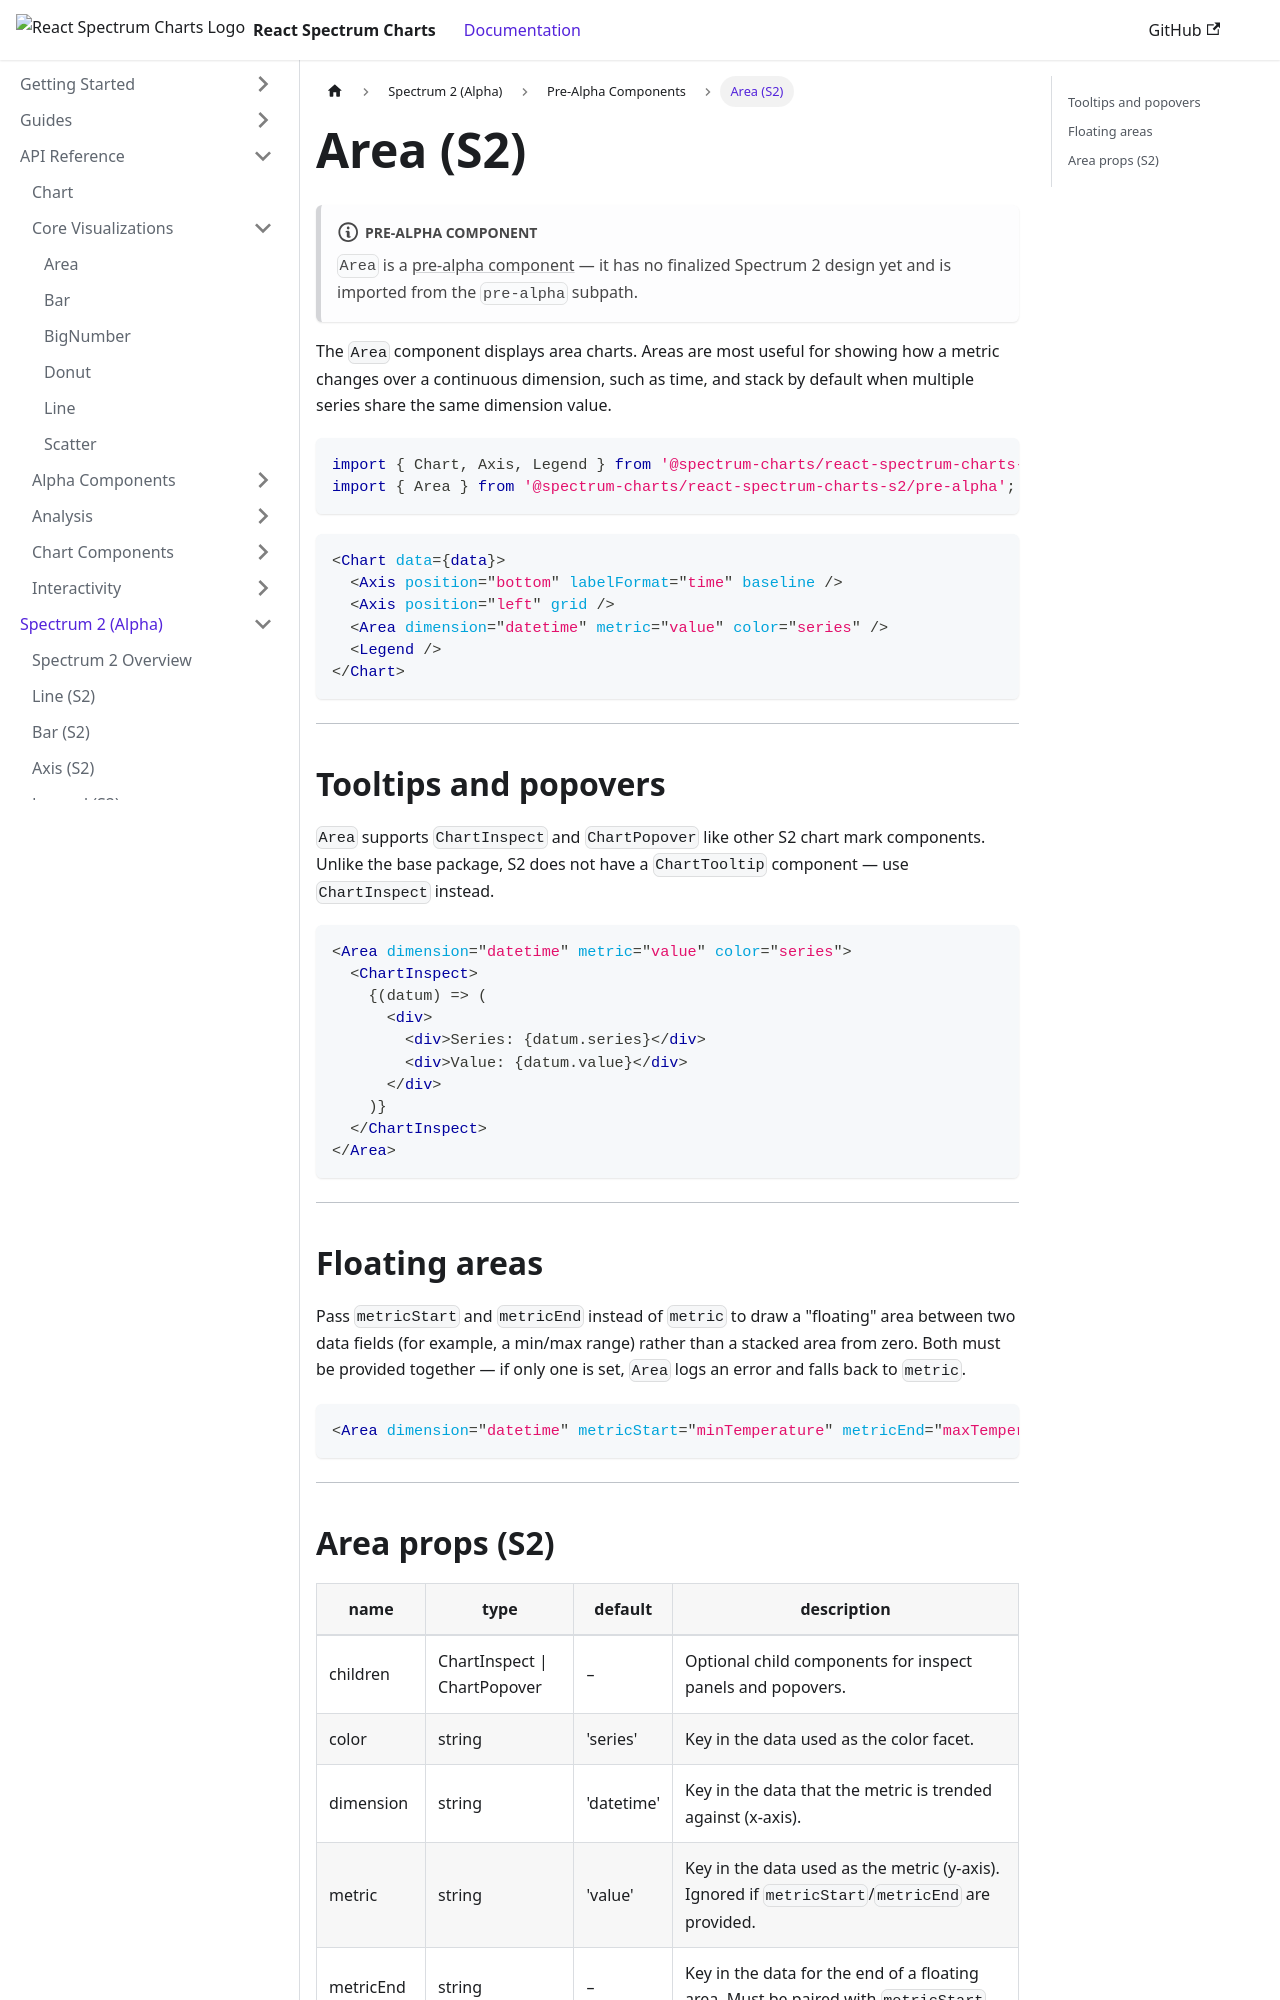

repository: adobe/react-spectrum-charts · page: docs/docs/spectrum2/area/index.html · generator: docusaurus

---
sidebar_position: 8
---

# Area (S2)

[<span className="badge badge--secondary">Lab</span>](./stages.md#lab)

:::note Lab component
`Area` is a [lab component](./lab) — it has no finalized Spectrum 2 design yet
and is imported from the `lab` subpath.
:::

The `Area` component displays area charts. Areas are most useful for showing how a metric
changes over a continuous dimension, such as time, and stack by default when multiple series
share the same dimension value.

```jsx
import { Chart, Axis, Legend } from '@spectrum-charts/react-spectrum-charts-s2';
import { Area } from '@spectrum-charts/react-spectrum-charts-s2/lab';
```

```jsx
<Chart data={data}>
  <Axis position="bottom" labelFormat="time" baseline />
  <Axis position="left" grid />
  <Area dimension="datetime" metric="value" color="series" />
  <Legend />
</Chart>
```

---

## Tooltips and popovers

`Area` supports `ChartInspect` and `ChartPopover` like other S2 chart mark components.
Unlike the base package, S2 does not have a `ChartTooltip` component — use `ChartInspect`
instead.

```jsx
<Area dimension="datetime" metric="value" color="series">
  <ChartInspect>
    {(datum) => (
      <div>
        <div>Series: {datum.series}</div>
        <div>Value: {datum.value}</div>
      </div>
    )}
  </ChartInspect>
</Area>
```

---

## Floating areas

Pass `metricStart` and `metricEnd` instead of `metric` to draw a "floating" area between two
data fields (for example, a min/max range) rather than a stacked area from zero. Both must be
provided together — if only one is set, `Area` logs an error and falls back to `metric`.

```jsx
<Area dimension="datetime" metricStart="minTemperature" metricEnd="maxTemperature" />
```

---
